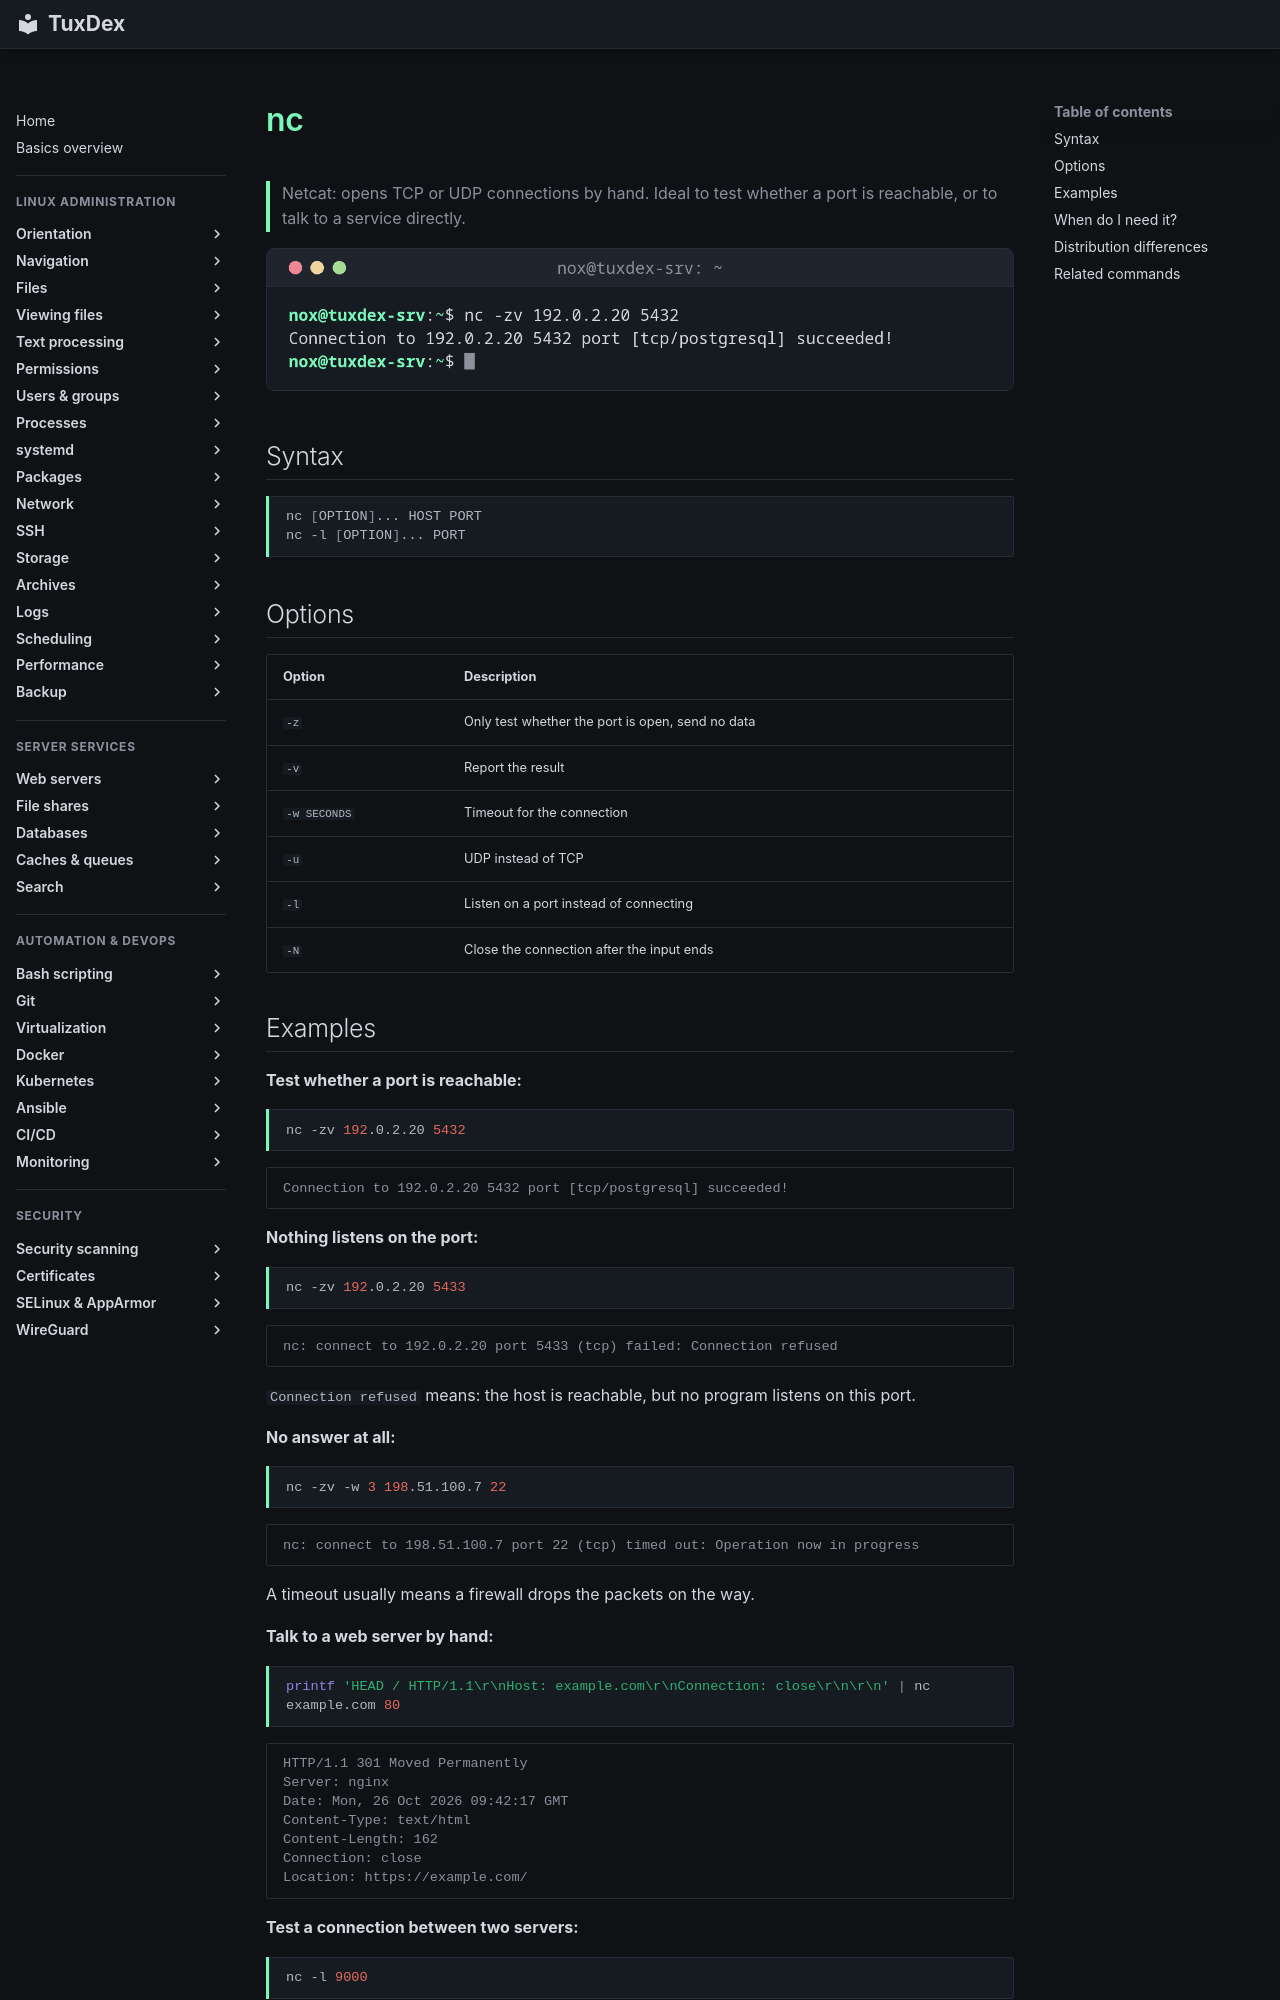

repository: Noxisan/tuxcodex · page: 11-network/nc.en/index.html · generator: mkdocs

# nc

> Netcat: opens TCP or UDP connections by hand. Ideal to test whether a port is reachable, or to talk to a service directly.

![nc output](../assets/screenshots/11-network/nc.png)

## Syntax

```bash
nc [OPTION]... HOST PORT
nc -l [OPTION]... PORT
```

## Options

| Option | Description |
|--------|-------------|
| `-z` | Only test whether the port is open, send no data |
| `-v` | Report the result |
| `-w SECONDS` | Timeout for the connection |
| `-u` | UDP instead of TCP |
| `-l` | Listen on a port instead of connecting |
| `-N` | Close the connection after the input ends |

## Examples

**Test whether a port is reachable:**

```bash
nc -zv 192.0.2.20 5432
```

```text
Connection to 192.0.2.20 5432 port [tcp/postgresql] succeeded!
```

**Nothing listens on the port:**

```bash
nc -zv 192.0.2.20 5433
```

```text
nc: connect to 192.0.2.20 port 5433 (tcp) failed: Connection refused
```

`Connection refused` means: the host is reachable, but no program listens on this port.

**No answer at all:**

```bash
nc -zv -w 3 198.51.100.7 22
```

```text
nc: connect to 198.51.100.7 port 22 (tcp) timed out: Operation now in progress
```

A timeout usually means a firewall drops the packets on the way.

**Talk to a web server by hand:**

```bash
printf 'HEAD / HTTP/1.1\r\nHost: example.com\r\nConnection: close\r\n\r\n' | nc example.com 80
```

```text
HTTP/1.1 301 Moved Permanently
Server: nginx
Date: Mon, 26 Oct 2026 09:42:17 GMT
Content-Type: text/html
Content-Length: 162
Connection: close
Location: https://example.com/
```

**Test a connection between two servers:**

```bash
nc -l 9000
```

```text
hello from tuxdex-srv
```

On the first server, `nc -l 9000` waits for a connection. On the second,
`echo "hello from tuxdex-srv" | nc -N 192.0.2.10 9000` sends a line. If it arrives,
the way between the servers is open, including all firewalls.
